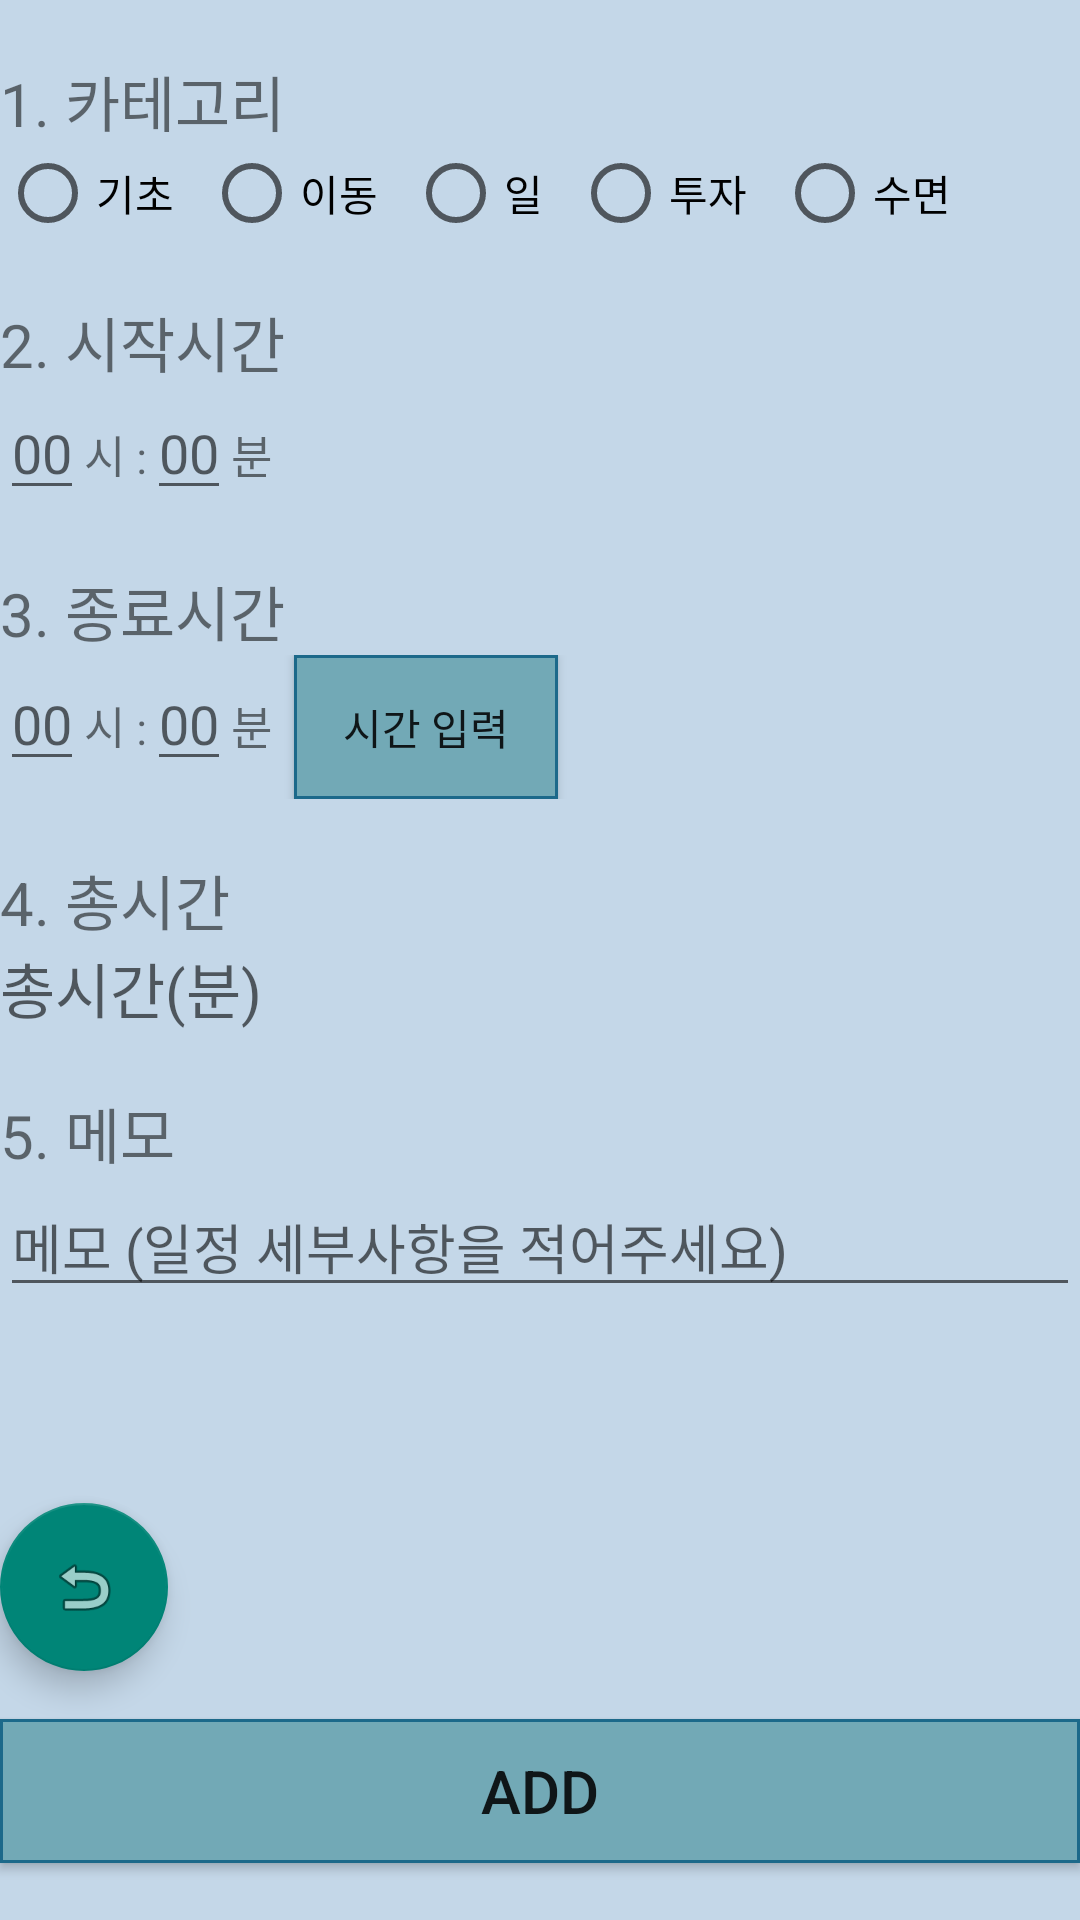

Layout XML and referenced resources for this Android screen:
<!-- AndroidManifest.xml: application theme Theme.Test01Application -->
<!-- res/layout/activity_register.xml -->
<?xml version="1.0" encoding="utf-8"?>
<LinearLayout xmlns:android="http://schemas.android.com/apk/res/android"
    xmlns:tools="http://schemas.android.com/tools"
    android:layout_width="match_parent"
    android:layout_height="match_parent"
    xmlns:app="http://schemas.android.com/apk/res-auto"
    android:orientation="vertical"
    android:background="#C4D7E8"
    tools:context=".RegisterActivity">
    <TextView
        android:layout_width="wrap_content"
        android:layout_height="wrap_content"/>

    <TextView
        android:layout_width="match_parent"
        android:layout_height="wrap_content"
        android:text="1. 카테고리"
        android:textSize="20dp"/>


    <RadioGroup
        android:id="@+id/radio_group"
        android:layout_width="wrap_content"
        android:layout_height="wrap_content"
        android:orientation="horizontal">

        <RadioButton
            android:id="@+id/radio_do1"
            android:layout_width="wrap_content"
            android:layout_height="wrap_content"
            android:text="기초"
            android:layout_marginEnd="10dp"/>

        <RadioButton
            android:id="@+id/radio_do2"
            android:layout_width="wrap_content"
            android:layout_height="wrap_content"
            android:text="이동"
            android:layout_marginEnd="10dp" />

        <RadioButton
            android:id="@+id/radio_do3"
            android:layout_width="wrap_content"
            android:layout_height="wrap_content"
            android:text="일"
            android:layout_marginEnd="10dp" />

        <RadioButton
            android:id="@+id/radio_do4"
            android:layout_width="wrap_content"
            android:layout_height="wrap_content"
            android:text="투자"
            android:layout_marginEnd="10dp" />

        <RadioButton
            android:id="@+id/radio_do5"
            android:layout_width="wrap_content"
            android:layout_height="wrap_content"
            android:text="수면"
            android:layout_marginEnd="10dp" />

    </RadioGroup>
    <TextView
        android:id="@+id/tv_category"
        android:layout_width="match_parent"
        android:layout_height="wrap_content"
        android:hint=""/>

    <TextView
        android:layout_width="match_parent"
        android:layout_height="wrap_content"
        android:text="2. 시작시간"
        android:textSize="20dp"/>


    <LinearLayout
        android:layout_width="match_parent"
        android:layout_height="wrap_content"
        android:orientation="horizontal">

        <EditText
            android:id="@+id/start_hour"
            android:layout_width="wrap_content"
            android:layout_height="wrap_content"
            android:hint="00"/>

        <TextView
            android:layout_width="wrap_content"
            android:layout_height="wrap_content"
            android:textSize="15sp"
            android:text="시 :"/>

        <EditText
            android:id="@+id/start_min"
            android:layout_width="wrap_content"
            android:layout_height="wrap_content"
            android:hint="00"/>

        <TextView
            android:layout_width="wrap_content"
            android:layout_height="wrap_content"
            android:textSize="15sp"
            android:text="분"/>

    </LinearLayout>

    <TextView
        android:layout_width="wrap_content"
        android:layout_height="wrap_content"/>

    <TextView
        android:layout_width="match_parent"
        android:layout_height="wrap_content"
        android:text="3. 종료시간"
        android:textSize="20dp"/>
    <LinearLayout
        android:layout_width="match_parent"
        android:layout_height="wrap_content"
        android:orientation="horizontal">

        <EditText
            android:id="@+id/end_hour"
            android:layout_width="wrap_content"
            android:layout_height="wrap_content"
            android:hint="00"/>

        <TextView
            android:layout_width="wrap_content"
            android:layout_height="wrap_content"
            android:textSize="15sp"
            android:text="시 :"/>

        <EditText
            android:id="@+id/end_min"
            android:layout_width="wrap_content"
            android:layout_height="wrap_content"
            android:hint="00"/>

        <TextView
            android:layout_width="wrap_content"
            android:layout_height="wrap_content"
            android:textSize="15sp"
            android:text="분  "/>

        <androidx.appcompat.widget.AppCompatButton
            android:id="@+id/btn_time"
            android:background="@drawable/button_edge"
            android:layout_width="wrap_content"
            android:layout_height="wrap_content"
            android:text="시간 입력"/>

    </LinearLayout>

    <TextView
        android:layout_width="wrap_content"
        android:layout_height="wrap_content"/>

    <TextView
        android:layout_width="match_parent"
        android:layout_height="wrap_content"
        android:text="4. 총시간"
        android:textSize="20dp"/>

    <TextView
        android:id="@+id/total_min"
        android:layout_width="match_parent"
        android:layout_height="wrap_content"
        android:textSize="20sp"
        android:hint="총시간(분)"/>

    <TextView
        android:layout_width="wrap_content"
        android:layout_height="wrap_content"/>

    <TextView
        android:layout_width="match_parent"
        android:layout_height="wrap_content"
        android:text="5. 메모"
        android:textSize="20dp"/>
    <EditText
        android:id="@+id/et_memo"
        android:layout_width="match_parent"
        android:layout_height="wrap_content"
        android:hint="메모 (일정 세부사항을 적어주세요)"/>

    <TextView
        android:layout_width="wrap_content"
        android:layout_height="wrap_content"
        android:layout_weight="1"/>

    <com.google.android.material.floatingactionbutton.FloatingActionButton
        android:id="@+id/fab_back"
        android:layout_width="wrap_content"
        android:layout_height="wrap_content"
        android:layout_gravity="bottom|start"
        android:layout_marginEnd="16dp"
        android:layout_marginBottom="16dp"
        app:srcCompat="@android:drawable/ic_menu_revert" />

    <androidx.appcompat.widget.AppCompatButton
        android:id="@+id/add_button"
        android:background="@drawable/button_edge"
        android:layout_width="match_parent"
        android:layout_height="wrap_content"
        android:layout_gravity="center"
        android:text="Add"
        android:textSize="20sp" />

    <TextView
        android:layout_width="wrap_content"
        android:layout_height="wrap_content"/>




</LinearLayout>
<!-- resources referenced by this layout -->
<resources>
  <!-- drawable button_edge (drawable) -->
  <?xml version="1.0" encoding="utf-8"?>
  <selector xmlns:android="http://schemas.android.com/apk/res/android">
      <item>
          <shape android:shape="rectangle">
              <stroke android:width="1dp"
                  android:color="#1C698A"/>
              <solid android:color="#72A9B6"/>
          </shape>
      </item>
  </selector>
  <style name="Theme.Test01Application" parent="Theme.AppCompat.Light">
          
          <item name="colorPrimary">#58B5C1</item>
          <item name="colorPrimaryVariant">#58B5C1</item>
          <item name="colorOnPrimary">@color/white</item>
          
          <item name="colorSecondary">@color/teal_200</item>
          <item name="colorSecondaryVariant">@color/teal_700</item>
          <item name="colorOnSecondary">@color/black</item>
          
          <item name="android:statusBarColor" tools:targetApi="l">?attr/colorPrimaryVariant</item>
          
      </style>
  <!-- not gathered from this repository: default colours our renderer supplied (Android Studio template values) -->
  <color name="teal_200">#FF03DAC5</color>
  <color name="teal_700">#FF018786</color>
  <color name="black">#FF000000</color>
  <color name="white">#FFFFFFFF</color>
</resources>
